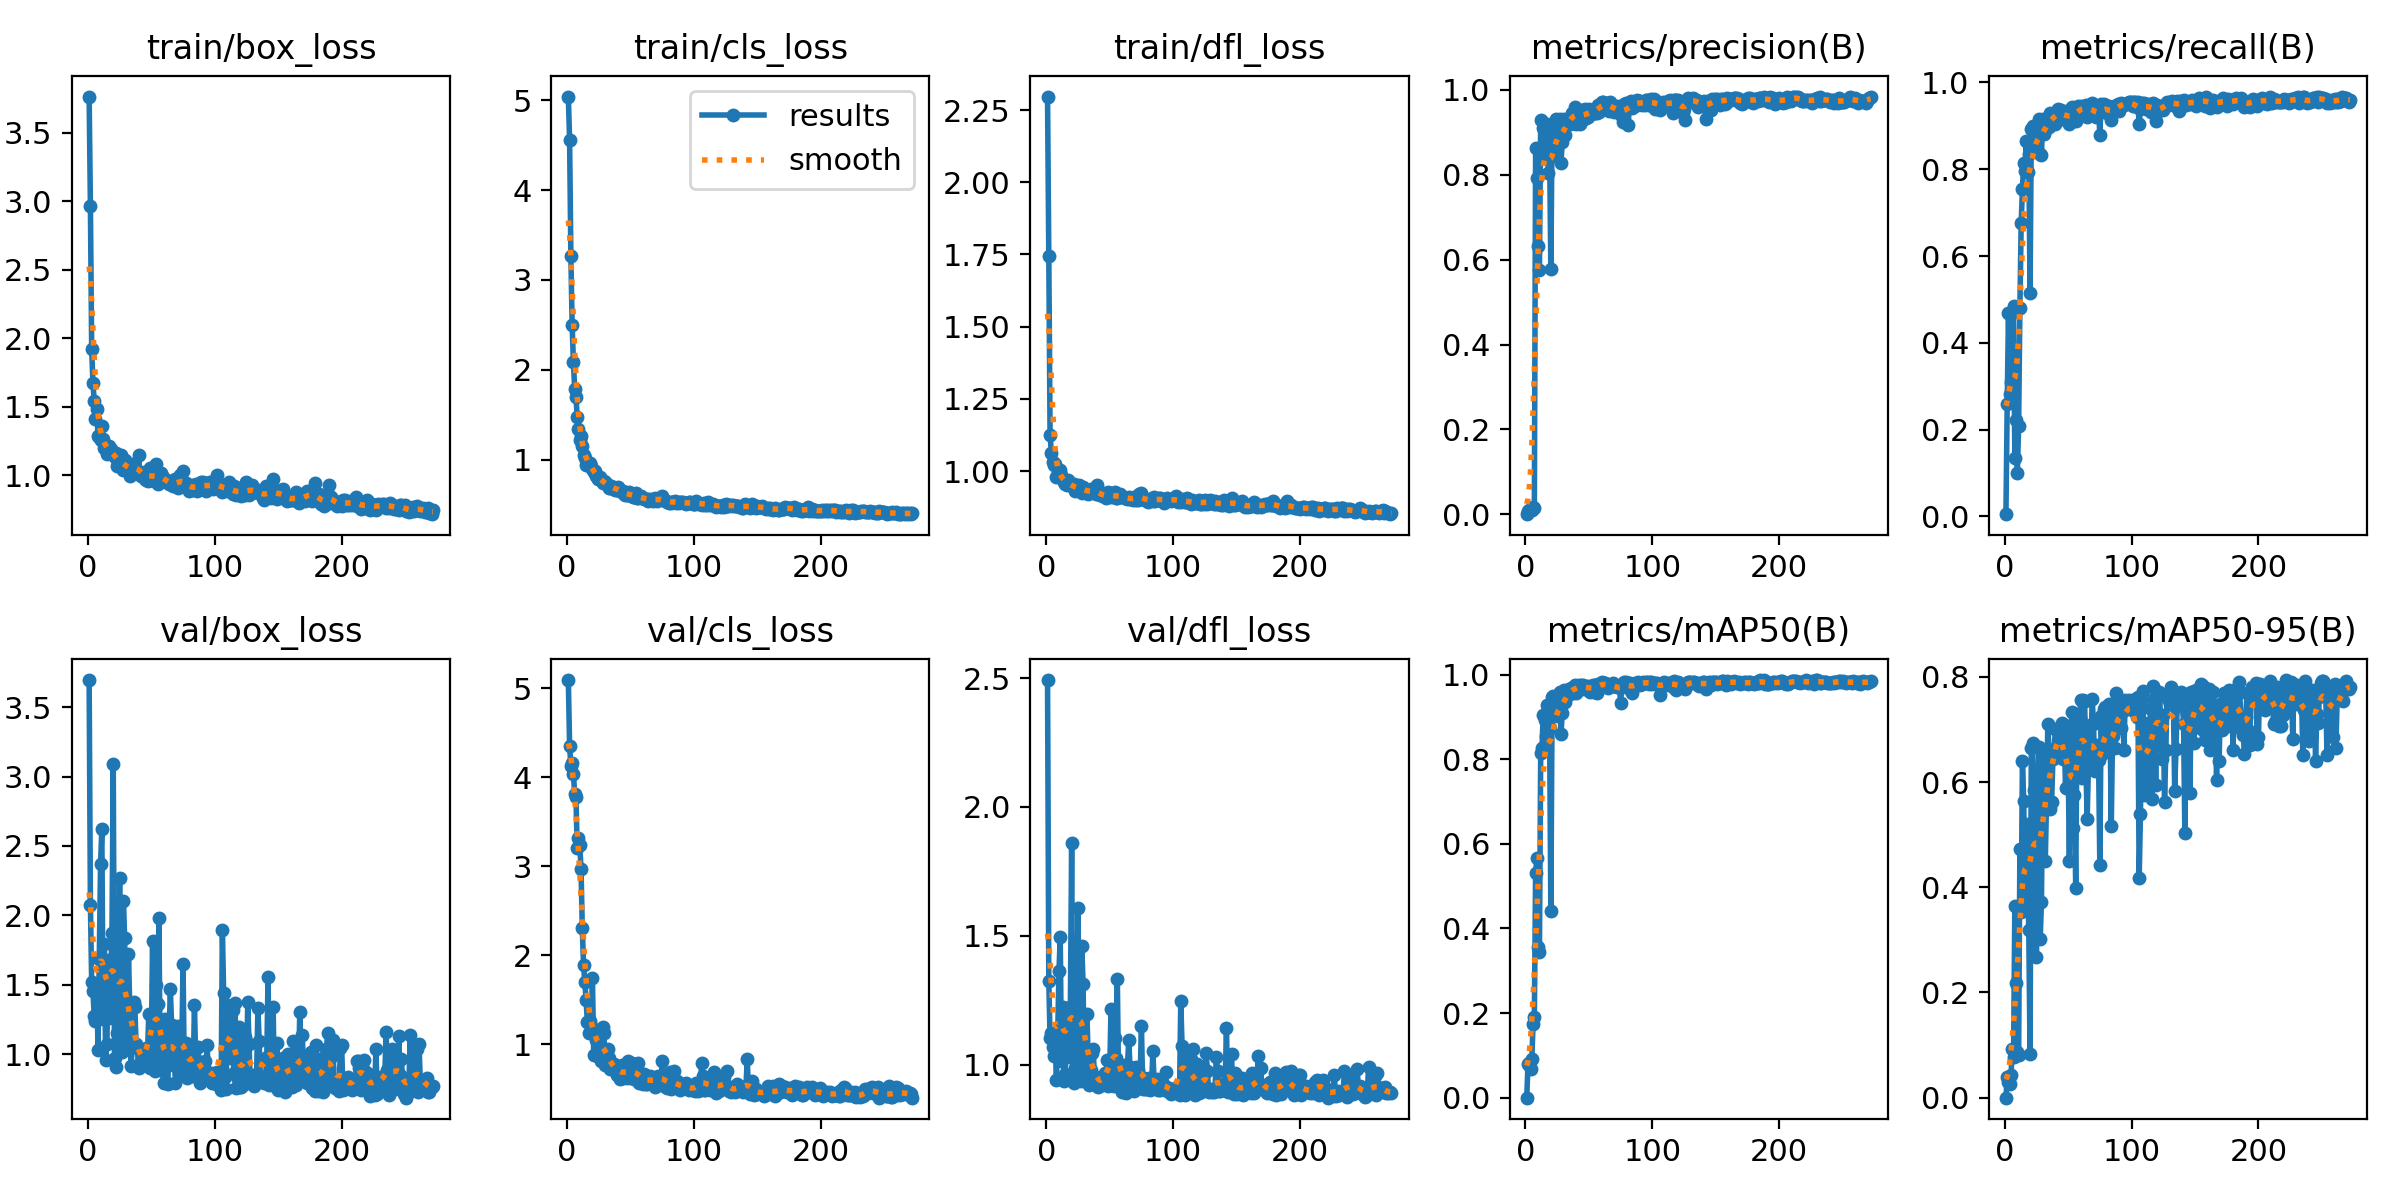

The data file committed next to this chart (first rows):
epoch, time, train/box_loss, train/cls_loss, train/dfl_loss, metrics/precision(B), metrics/recall(B), metrics/mAP50(B), metrics/mAP50-95(B), val/box_loss, val/cls_loss, val/dfl_loss, lr/pg0, lr/pg1, lr/pg2
1, 11.75, 3.765, 5.041, 2.297, 0.00012, 0.0053, 1e-05, 0, 3.695, 5.091, 2.493, 8e-05, 8e-05, 8e-05
2, 20.14, 2.968, 4.556, 1.744, 0.0081, 0.2592, 0.07973, 0.03982, 2.078, 4.345, 1.323, 0.0001697, 0.0001697, 0.0001697
3, 28.73, 1.922, 3.268, 1.126, 0.01112, 0.468, 0.08307, 0.0291, 1.521, 4.129, 1.103, 0.000259, 0.000259, 0.000259
4, 37.25, 1.673, 2.494, 1.062, 0.0089, 0.2822, 0.0669, 0.02645, 1.456, 4.161, 1.123, 0.0003479, 0.0003479, 0.0003479
5, 45.74, 1.541, 2.091, 1.032, 0.00929, 0.309, 0.09088, 0.04318, 1.273, 4.036, 1.069, 0.0004365, 0.0004365, 0.0004365
6, 54.35, 1.413, 1.785, 1.02, 0.01647, 0.4697, 0.1749, 0.09197, 1.242, 3.814, 1.034, 0.0005248, 0.0005248, 0.0005248
7, 62.9, 1.483, 1.695, 1.024, 0.0152, 0.4859, 0.1899, 0.07652, 1.5, 3.772, 1.09, 0.0006126, 0.0006126, 0.0006126
8, 71.49, 1.285, 1.474, 0.9797, 0.8621, 0.135, 0.5321, 0.3634, 1.033, 3.198, 0.9408, 0.0007002, 0.0007002, 0.0007002
9, 80.05, 1.278, 1.34, 0.9931, 0.7914, 0.222, 0.5671, 0.2175, 1.686, 3.32, 1.114, 0.0007873, 0.0007873, 0.0007873
10, 88.58, 1.253, 1.224, 0.9818, 0.6328, 0.1002, 0.3573, 0.08634, 2.368, 3.24, 1.363, 0.0008741, 0.0008741, 0.0008741
11, 97.08, 1.362, 1.26, 1.003, 0.5748, 0.2091, 0.3446, 0.08038, 2.622, 2.968, 1.494, 0.0009606, 0.0009606, 0.0009606
12, 105.6, 1.261, 1.151, 0.9849, 0.9302, 0.4797, 0.8142, 0.4729, 1.252, 2.301, 1.014, 0.0009782, 0.0009782, 0.0009782
13, 114.2, 1.2, 1.054, 0.9704, 0.8455, 0.6752, 0.8269, 0.3527, 1.796, 1.89, 1.225, 0.0009762, 0.0009762, 0.0009762
14, 122.8, 1.203, 1.019, 0.961, 0.9115, 0.7539, 0.9054, 0.64, 0.9609, 1.698, 0.9348, 0.0009743, 0.0009743, 0.0009743
15, 131.3, 1.152, 0.9446, 0.9539, 0.8683, 0.8134, 0.8936, 0.5631, 1.077, 1.493, 0.9623, 0.0009723, 0.0009723, 0.0009723
16, 139.9, 1.159, 0.9603, 0.9512, 0.8471, 0.7951, 0.854, 0.3741, 1.676, 1.243, 1.183, 0.0009703, 0.0009703, 0.0009703
17, 148.3, 1.212, 0.9541, 0.9687, 0.9201, 0.8657, 0.9287, 0.5205, 1.263, 1.13, 1.031, 0.0009683, 0.0009683, 0.0009683
18, 156.8, 1.188, 0.9631, 0.956, 0.8039, 0.7927, 0.8714, 0.4299, 1.561, 1.255, 1.147, 0.0009663, 0.0009663, 0.0009663
19, 165.3, 1.163, 0.9255, 0.9504, 0.8626, 0.8354, 0.8736, 0.3182, 1.876, 1.199, 1.224, 0.0009644, 0.0009644, 0.0009644
20, 173.7, 1.154, 0.8933, 0.9467, 0.577, 0.516, 0.4417, 0.08342, 3.087, 1.742, 1.86, 0.0009624, 0.0009624, 0.0009624
21, 182.2, 1.132, 0.8604, 0.9497, 0.9182, 0.8919, 0.9474, 0.6647, 0.9698, 0.8769, 0.9395, 0.0009604, 0.0009604, 0.0009604
22, 190.7, 1.158, 0.8724, 0.9554, 0.905, 0.8988, 0.9503, 0.674, 0.912, 0.8724, 0.9278, 0.0009584, 0.0009584, 0.0009584
23, 199.2, 1.069, 0.8224, 0.9307, 0.8446, 0.856, 0.9239, 0.584, 1.156, 1.049, 0.9865, 0.0009564, 0.0009564, 0.0009564
24, 207.6, 1.109, 0.7905, 0.9396, 0.9308, 0.8794, 0.9453, 0.5134, 1.433, 0.9668, 1.075, 0.0009545, 0.0009545, 0.0009545
25, 216.1, 1.093, 0.7855, 0.9409, 0.8865, 0.8566, 0.9013, 0.2681, 2.27, 1.115, 1.606, 0.0009525, 0.0009525, 0.0009525
26, 224.5, 1.147, 0.8026, 0.9504, 0.9052, 0.8791, 0.9191, 0.4684, 1.427, 0.9258, 1.082, 0.0009505, 0.0009505, 0.0009505
27, 233, 1.063, 0.7703, 0.9388, 0.9327, 0.9155, 0.9594, 0.6672, 1.017, 0.8058, 0.9366, 0.0009485, 0.0009485, 0.0009485
28, 241.4, 1.035, 0.7361, 0.9235, 0.8288, 0.8358, 0.8599, 0.3018, 2.101, 1.189, 1.46, 0.0009465, 0.0009465, 0.0009465
29, 249.9, 1.11, 0.761, 0.9445, 0.8782, 0.8334, 0.9082, 0.3726, 1.837, 1.129, 1.314, 0.0009446, 0.0009446, 0.0009446
30, 258.3, 1.084, 0.7511, 0.9372, 0.9324, 0.9163, 0.9644, 0.6498, 1.046, 0.7605, 0.9499, 0.0009426, 0.0009426, 0.0009426
31, 266.7, 1.076, 0.7404, 0.933, 0.8935, 0.8809, 0.9358, 0.6241, 1.065, 0.851, 0.9623, 0.0009406, 0.0009406, 0.0009406
32, 275.2, 1.05, 0.7195, 0.9323, 0.9252, 0.8896, 0.9499, 0.4496, 1.724, 0.9421, 1.197, 0.0009386, 0.0009386, 0.0009386
33, 283.6, 0.9897, 0.6849, 0.9191, 0.925, 0.9067, 0.956, 0.5665, 1.346, 0.8381, 1.035, 0.0009366, 0.0009366, 0.0009366
34, 292, 1.015, 0.6812, 0.9225, 0.9275, 0.9188, 0.9669, 0.7106, 0.9131, 0.7249, 0.9226, 0.0009347, 0.0009347, 0.0009347
35, 300.6, 1.08, 0.7037, 0.9382, 0.9205, 0.8966, 0.9534, 0.655, 1.053, 0.752, 0.9781, 0.0009327, 0.0009327, 0.0009327
36, 309, 1.079, 0.692, 0.9349, 0.9273, 0.9288, 0.9673, 0.5485, 1.374, 0.7788, 1.046, 0.0009307, 0.0009307, 0.0009307
37, 317.5, 1.039, 0.6844, 0.9313, 0.9459, 0.9156, 0.9646, 0.5621, 1.339, 0.7762, 1.059, 0.0009287, 0.0009287, 0.0009287
38, 326, 1.036, 0.6626, 0.9281, 0.9483, 0.907, 0.9616, 0.643, 1.074, 0.7333, 0.9479, 0.0009267, 0.0009267, 0.0009267
39, 334.5, 1.031, 0.6622, 0.92, 0.9602, 0.9276, 0.9752, 0.6634, 1.045, 0.6539, 0.9512, 0.0009248, 0.0009248, 0.0009248
40, 342.9, 1.147, 0.6999, 0.9524, 0.9209, 0.9053, 0.9571, 0.7002, 0.9048, 0.7386, 0.9151, 0.0009228, 0.0009228, 0.0009228
41, 351.3, 1.012, 0.6703, 0.9216, 0.9438, 0.9324, 0.9706, 0.6994, 0.9353, 0.6725, 0.9143, 0.0009208, 0.0009208, 0.0009208
42, 359.7, 0.9948, 0.653, 0.9155, 0.9464, 0.9399, 0.9762, 0.7017, 0.9275, 0.6098, 0.9328, 0.0009188, 0.0009188, 0.0009188
43, 368.2, 0.9944, 0.6403, 0.9181, 0.9188, 0.9358, 0.971, 0.6694, 0.9915, 0.7649, 0.9304, 0.0009168, 0.0009168, 0.0009168
44, 376.6, 1.021, 0.6488, 0.9224, 0.9528, 0.9361, 0.9751, 0.6993, 0.943, 0.6236, 0.9224, 0.0009149, 0.0009149, 0.0009149
45, 385, 0.9738, 0.6168, 0.9149, 0.9431, 0.9147, 0.9744, 0.7114, 0.9394, 0.6807, 0.9248, 0.0009129, 0.0009129, 0.0009129
46, 393.5, 0.9648, 0.6092, 0.9094, 0.9311, 0.9295, 0.9656, 0.6436, 1.046, 0.7229, 0.966, 0.0009109, 0.0009109, 0.0009109
47, 402, 0.9566, 0.6086, 0.9079, 0.9552, 0.9277, 0.9712, 0.6794, 1.01, 0.6146, 0.9402, 0.0009089, 0.0009089, 0.0009089
48, 410.4, 0.9811, 0.6102, 0.9116, 0.9332, 0.9147, 0.9672, 0.5895, 1.29, 0.8042, 1.016, 0.0009069, 0.0009069, 0.0009069
49, 418.8, 1.054, 0.6428, 0.9273, 0.9357, 0.9333, 0.9722, 0.7057, 0.9018, 0.639, 0.9182, 0.000905, 0.000905, 0.000905
50, 427.3, 1.026, 0.6258, 0.9228, 0.954, 0.9203, 0.97, 0.6444, 1.053, 0.6171, 0.9649, 0.000903, 0.000903, 0.000903
51, 435.7, 0.9806, 0.5993, 0.9101, 0.9523, 0.9054, 0.959, 0.4494, 1.816, 0.788, 1.216, 0.000901, 0.000901, 0.000901
52, 444.2, 0.9554, 0.5881, 0.9137, 0.9525, 0.9286, 0.9708, 0.6962, 0.9821, 0.6459, 0.926, 0.000899, 0.000899, 0.000899
53, 452.6, 0.9533, 0.5858, 0.9126, 0.9452, 0.9432, 0.9761, 0.7324, 0.8817, 0.6124, 0.9188, 0.000897, 0.000897, 0.000897
54, 461.1, 1.079, 0.632, 0.9289, 0.945, 0.9111, 0.959, 0.5136, 1.497, 0.7427, 1.105, 0.0008951, 0.0008951, 0.0008951
55, 469.5, 0.9335, 0.5765, 0.9055, 0.9469, 0.9156, 0.9747, 0.5754, 1.361, 0.6758, 1.026, 0.0008931, 0.0008931, 0.0008931
56, 478, 0.9676, 0.5742, 0.9062, 0.9453, 0.9105, 0.9553, 0.3983, 1.98, 0.7898, 1.334, 0.0008911, 0.0008911, 0.0008911
57, 486.4, 1.015, 0.6, 0.9109, 0.9655, 0.9417, 0.9784, 0.7133, 0.9017, 0.5615, 0.9133, 0.0008891, 0.0008891, 0.0008891
58, 494.8, 1.018, 0.592, 0.9219, 0.9475, 0.9451, 0.9785, 0.6931, 0.9677, 0.5863, 0.9425, 0.0008871, 0.0008871, 0.0008871
59, 503.2, 0.9822, 0.5742, 0.9151, 0.9582, 0.9338, 0.9721, 0.7215, 0.8811, 0.6437, 0.9187, 0.0008852, 0.0008852, 0.0008852
60, 511.7, 0.9716, 0.5695, 0.9083, 0.9726, 0.9454, 0.9822, 0.7568, 0.7957, 0.5456, 0.8953, 0.0008832, 0.0008832, 0.0008832
... 212 more rows
